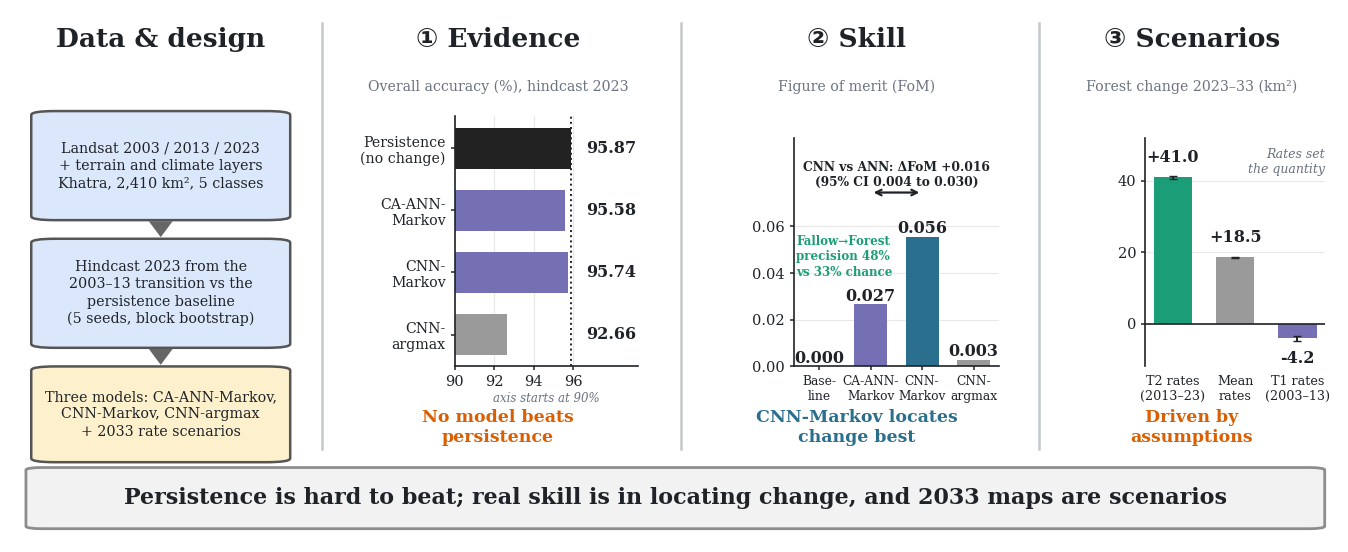

Python code for this plot:
"""Code-drawn graphical abstract v2 (matplotlib only; no AI image generator, no third-party artwork).
   python graphical_abstract.py            -> Elsevier preset  (1:2.5, 3320 x 1330 px)
   python graphical_abstract.py springer   -> optional Springer-style preset (check the journal's own size rule)
All numbers come from the manuscript (hindcast of 2023 on held-out blocks, Tables 3/7, Sect. 5.3, Supplementary S4)."""
import sys
import matplotlib
matplotlib.use("Agg")
import matplotlib.pyplot as plt
from matplotlib.patches import FancyBboxPatch, Polygon

PRESET = sys.argv[1] if len(sys.argv) > 1 else "elsevier"
W, H = {"elsevier": (13.28, 5.32), "springer": (11.0, 5.6)}[PRESET]
S = W / 13.28 * (1.0 if PRESET == "elsevier" else 0.97)       # font scale
DPI = 250
INK, MUTE, LINE = "#1f2328", "#6b7280", "#c4c8cc"
BLUE, YEL = "#dbe7fb", "#fdf0cc"
PURP, GREEN, ORG, GREY, BLACK, TEAL = "#7570b3", "#1b9e77", "#d95f02", "#9a9a9a", "#222222", "#2b6f8f"
plt.rcParams.update({"font.family": ["DejaVu Serif", "DejaVu Sans"], "axes.edgecolor": INK, "axes.linewidth": 1.2 * S})
fs = lambda v: v * S

fig = plt.figure(figsize=(W, H), dpi=DPI, facecolor="white")
bg = fig.add_axes([0, 0, 1, 1]); bg.set_xlim(0, 1); bg.set_ylim(0, 1); bg.axis("off")

# layout (figure fractions)
cols = [(0.012, 0.215), (0.250, 0.485), (0.520, 0.755), (0.790, 0.990)]
banner_y, banner_h = 0.025, 0.115
body_top, body_bot = 0.93, banner_y + banner_h + 0.04
for xs in (0.235, 0.505, 0.775):
    bg.plot([xs, xs], [banner_y + banner_h + 0.035, 0.975], color=LINE, lw=1.8 * S)

def header(i, title, sub=None):
    x0, x1 = cols[i]; cx = (x0 + x1) / 2
    bg.text(cx, 0.945, title, ha="center", va="center", fontsize=fs(19), fontweight="bold", color=INK)
    if sub: bg.text(cx, 0.855, sub, ha="center", va="center", fontsize=fs(10.2), color=MUTE)

def tag(i, text, color):
    x0, x1 = cols[i]
    bg.text((x0 + x1) / 2, banner_y + banner_h + 0.075, text, ha="center", va="center",
            fontsize=fs(12.5), fontweight="bold", color=color, linespacing=1.2)

def chart_ax(i, bottom=0.33, top=0.80, l=0.0, r=0.0):
    x0, x1 = cols[i]
    ax = fig.add_axes([x0 + l, bottom, (x1 - x0) - l - r, top - bottom], facecolor="none")
    for s in ("top", "right"): ax.spines[s].set_visible(False)
    ax.tick_params(labelsize=fs(10.5), length=3 * S, width=1.1 * S, colors=INK)
    ax.grid(axis="x" if False else "y", color="#e8e8e8", lw=0.8 * S); ax.set_axisbelow(True)
    return ax

# ---------------- Column 0: data & design ----------------
header(0, "Data & design")
x0, x1 = cols[0]
boxes = [("Landsat 2003 / 2013 / 2023\n+ terrain and climate layers\nKhatra, 2,410 km², 5 classes", BLUE, 0.605, 0.205),
         ("Hindcast 2023 from the\n2003–13 transition vs the\npersistence baseline\n(5 seeds, block bootstrap)", BLUE, 0.365, 0.205),
         ("Three models: CA-ANN-Markov,\nCNN-Markov, CNN-argmax\n+ 2033 rate scenarios", YEL, 0.150, 0.18)]
for t, c, y, h in boxes:
    bg.add_patch(FancyBboxPatch((x0 + .004, y), (x1 - x0) - .008, h, boxstyle="round,pad=0,rounding_size=0.018",
                                fc=c, ec="#555555", lw=1.8 * S, transform=bg.transData, mutation_aspect=H / W))
    bg.text((x0 + x1) / 2, y + h / 2, t, ha="center", va="center", fontsize=fs(10.3), color=INK, linespacing=1.3)
for ya in (0.605, 0.365):
    cx = (x0 + x1) / 2
    bg.add_patch(Polygon([[cx - .009, ya - .002], [cx + .009, ya - .002], [cx, ya - .032]], closed=True,
                         fc="#666666", ec="none"))
bg.text((x0 + x1) / 2, 0.80, "", ha="center")

# ---------------- Column 1: evidence (OA) ----------------
header(1, "① Evidence", "Overall accuracy (%), hindcast 2023")
ax = chart_ax(1, l=0.085, r=0.012)
names = ["Persistence\n(no change)", "CA-ANN-\nMarkov", "CNN-\nMarkov", "CNN-\nargmax"]
oa = [95.87, 95.58, 95.74, 92.66]; cc = [BLACK, PURP, PURP, GREY]
yy = range(len(oa) - 1, -1, -1)
ax.barh(list(yy), [v - 90 for v in oa], color=cc, height=0.66)
for y, v in zip(yy, oa):
    ax.text(9.2, y, f"{v:.2f}", va="center", ha="right", fontsize=fs(11.5), fontweight="bold", color=INK)
ax.set_yticks(list(yy)); ax.set_yticklabels(names, fontsize=fs(10.2))
ax.set_xlim(0, 9.3); ax.set_xticks([0, 2, 4, 6]); ax.set_xticklabels(["90", "92", "94", "96"])
ax.grid(axis="y", visible=False); ax.grid(axis="x", color="#e8e8e8", lw=0.8 * S)
ax.axvline(oa[0] - 90, color=BLACK, ls=":", lw=1.4 * S)
ax.set_xlabel("axis starts at 90%", fontsize=fs(8.5), color=MUTE, style="italic", labelpad=2)
tag(1, "No model beats\npersistence", ORG)

# ---------------- Column 2: skill (FoM) ----------------
header(2, "② Skill", "Figure of merit (FoM)")
ax = chart_ax(2, l=0.07, r=0.01, top=0.76)
fom = [0.0, 0.0266, 0.0556, 0.0028]; cc = [BLACK, PURP, TEAL, GREY]
lab = ["Base-\nline", "CA-ANN-\nMarkov", "CNN-\nMarkov", "CNN-\nargmax"]
ax.bar(range(4), fom, color=cc, width=0.64)
for i, v in enumerate(fom):
    ax.text(i, v + 0.0016, f"{v:.3f}", ha="center", fontsize=fs(11.5), fontweight="bold", color=INK)
ax.set_xticks(range(4)); ax.set_xticklabels(lab, fontsize=fs(8.8))
ax.set_ylim(0, 0.098); ax.set_yticks([0, 0.02, 0.04, 0.06])
ax.annotate("", xy=(2, 0.0745), xytext=(1, 0.0745), arrowprops=dict(arrowstyle="<->", color=INK, lw=1.6 * S))
ax.text(1.5, 0.0775, "CNN vs ANN: ΔFoM +0.016\n(95% CI 0.004 to 0.030)", ha="center", fontsize=fs(8.8), fontweight="bold", color=INK)
ax.text(-0.45, 0.047, "Fallow→Forest\nprecision 48%\nvs 33% chance", ha="left", va="center",
        fontsize=fs(8.6), color=GREEN, fontweight="bold", linespacing=1.25)
tag(2, "CNN-Markov locates\nchange best", TEAL)

# ---------------- Column 3: scenarios ----------------
header(3, "③ Scenarios", "Forest change 2023–33 (km²)")
ax = chart_ax(3, l=0.065, r=0.0, top=0.76)
vals = [40.96, 18.51, -4.17]; sds = [0.40, 0.13, 0.82]; cc = [GREEN, GREY, PURP]
ax.bar(range(3), vals, color=cc, width=0.62, yerr=sds, error_kw=dict(ecolor=INK, lw=1.4 * S, capsize=3 * S))
for i, (v, s) in enumerate(zip(vals, sds)):
    ax.text(i, v + (3.2 if v > 0 else -3.2), f"{v:+.1f}", ha="center", va="bottom" if v > 0 else "top",
            fontsize=fs(11.5), fontweight="bold", color=INK)
ax.axhline(0, color=INK, lw=1.2 * S)
ax.set_xticks(range(3)); ax.set_xticklabels(["T2 rates\n(2013–23)", "Mean\nrates", "T1 rates\n(2003–13)"], fontsize=fs(9.2))
ax.set_ylim(-12, 52); ax.set_yticks([0, 20, 40])
ax.spines["bottom"].set_visible(False); ax.tick_params(axis="x", length=0, pad=6 * S)
ax.grid(axis="y", color="#e8e8e8", lw=0.8 * S)
ax.text(2.45, 49, "Rates set\nthe quantity", ha="right", va="top", fontsize=fs(9), color=MUTE, style="italic")
tag(3, "Driven by\nassumptions", ORG)

# ---------------- Banner ----------------
bg.add_patch(FancyBboxPatch((0.012, banner_y), 0.978, banner_h, boxstyle="round,pad=0,rounding_size=0.012",
                            fc="#f2f2f2", ec="#8d8d8d", lw=2 * S, mutation_aspect=H / W))
bg.text(0.501, banner_y + banner_h / 2,
        "Persistence is hard to beat; real skill is in locating change, and 2033 maps are scenarios",
        ha="center", va="center", fontsize=fs(16 if PRESET == "elsevier" else 14.5), fontweight="bold", color=INK)

tagname = "ga_elsevier" if PRESET == "elsevier" else "ga_springer"
fig.savefig(f"{tagname}.png", dpi=DPI)
fig.savefig(f"{tagname}.tiff", dpi=DPI, pil_kwargs={"compression": "tiff_lzw"})
fig.savefig(f"{tagname}.pdf")
print(tagname, int(W * DPI), "x", int(H * DPI), "px")
